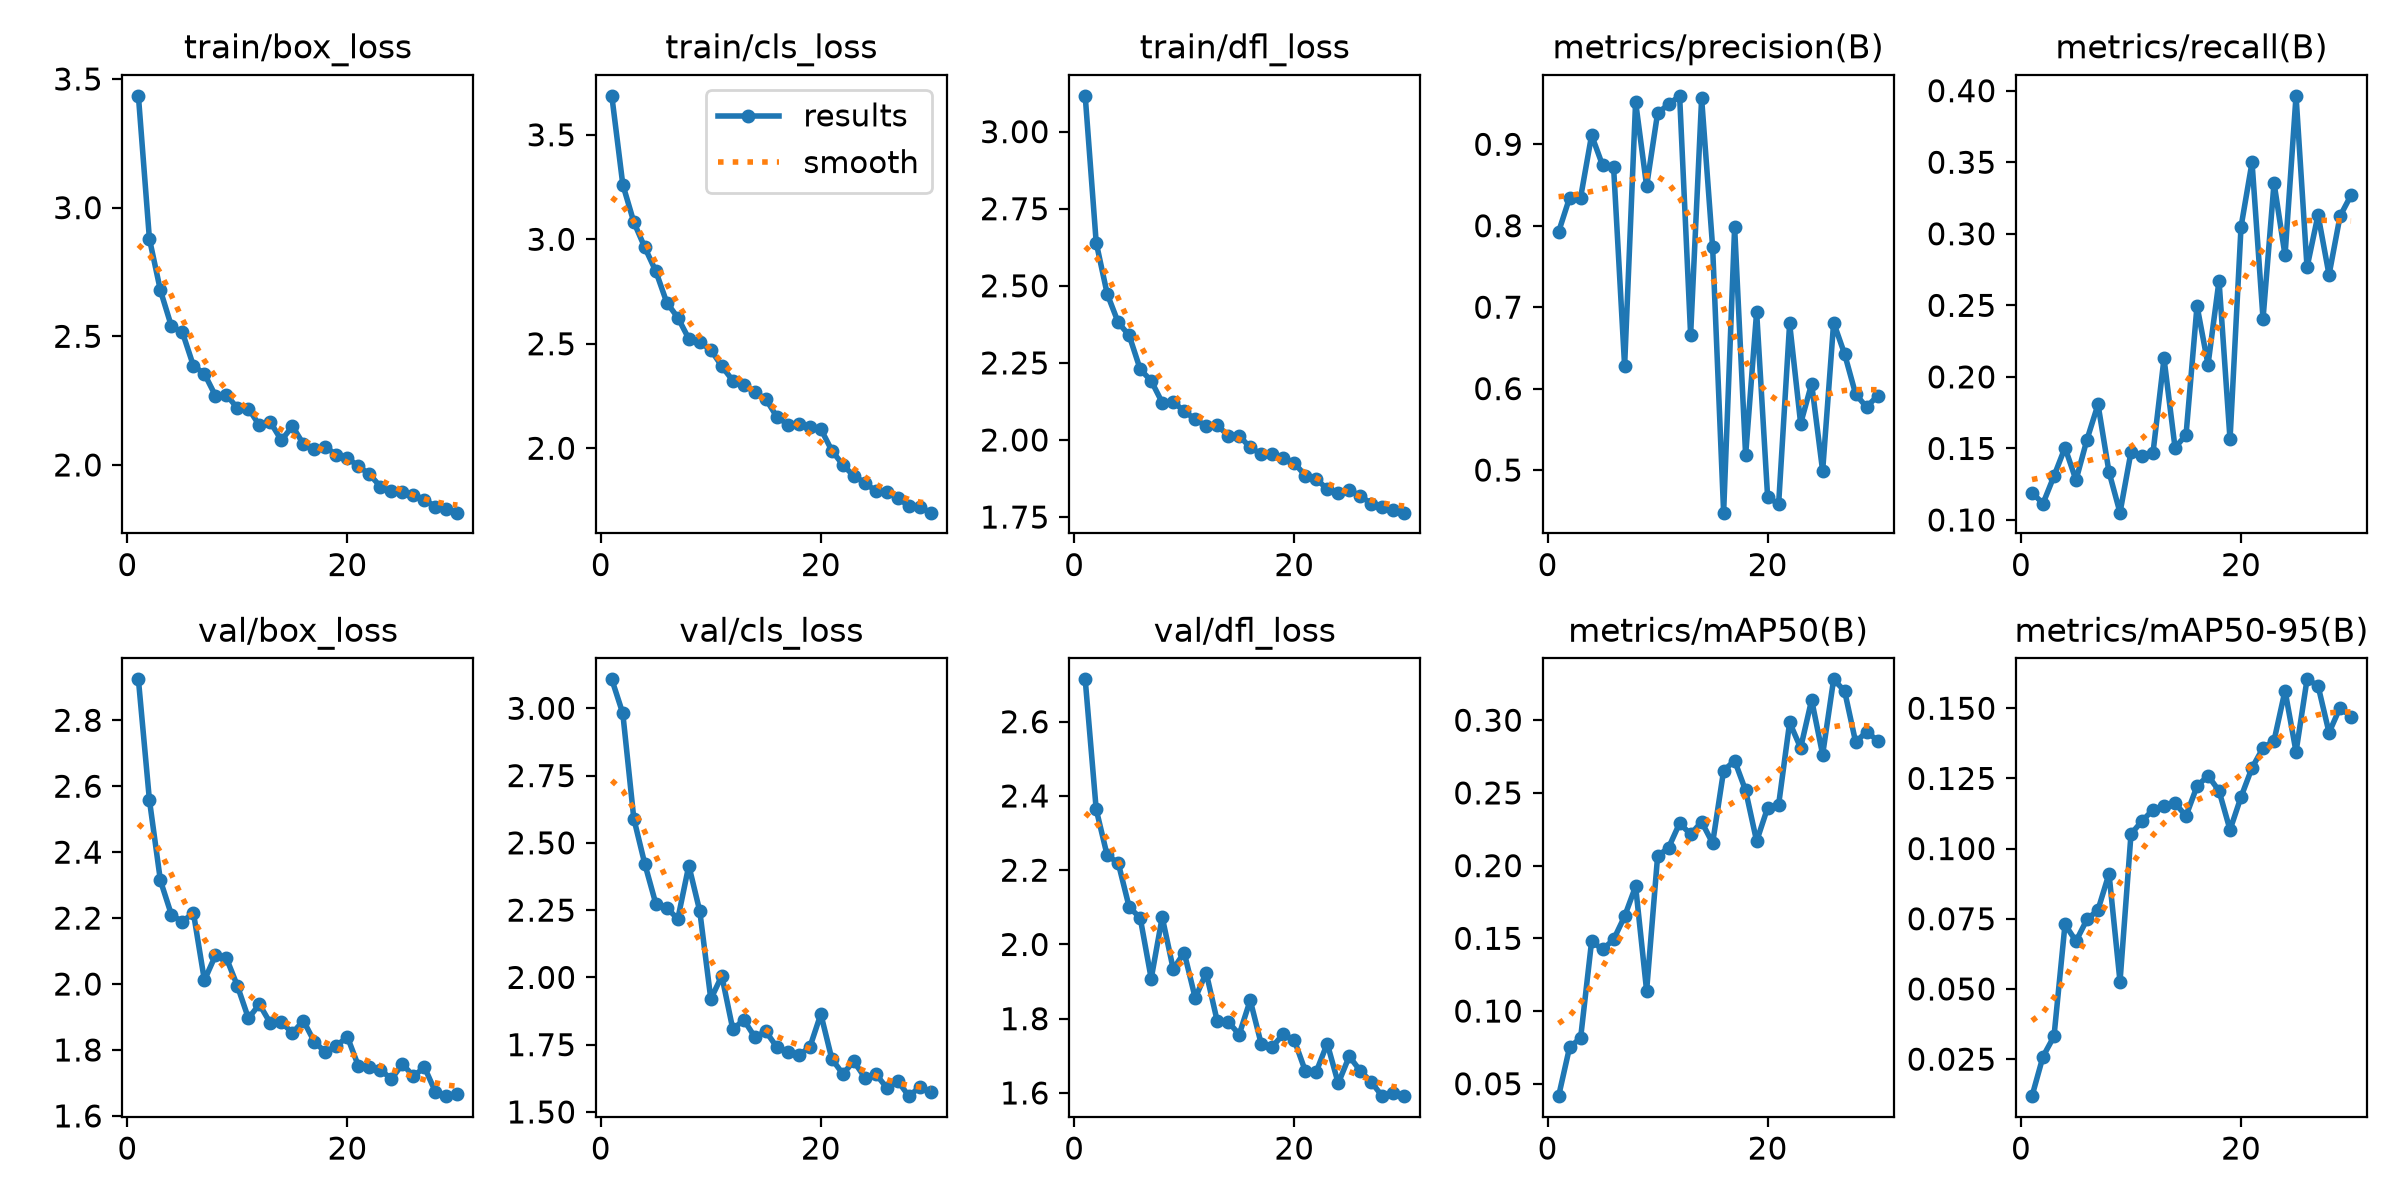

The table this chart was drawn from, first rows:
epoch, time, train/box_loss, train/cls_loss, train/dfl_loss, metrics/precision(B), metrics/recall(B), metrics/mAP50(B), metrics/mAP50-95(B), val/box_loss, val/cls_loss, val/dfl_loss, lr/pg0, lr/pg1, lr/pg2
1, 113.1, 3.435, 3.687, 3.116, 0.7924, 0.1191, 0.04147, 0.01181, 2.924, 3.108, 2.714, 0.000333, 0.000333, 0.06703
2, 209.2, 2.879, 3.262, 2.64, 0.8344, 0.1115, 0.07512, 0.02592, 2.559, 2.981, 2.364, 0.0006443, 0.0006443, 0.03401
3, 300.6, 2.679, 3.082, 2.474, 0.8346, 0.1307, 0.0814, 0.03312, 2.314, 2.59, 2.24, 0.0009337, 0.0009337, 0.000968
4, 393.3, 2.539, 2.961, 2.381, 0.9112, 0.1506, 0.148, 0.07298, 2.21, 2.422, 2.22, 0.000901, 0.000901, 0.000901
5, 484.5, 2.516, 2.847, 2.339, 0.8741, 0.1278, 0.1423, 0.06702, 2.189, 2.274, 2.1, 0.000868, 0.000868, 0.000868
6, 577.4, 2.385, 2.697, 2.229, 0.8717, 0.1562, 0.1492, 0.07478, 2.216, 2.258, 2.072, 0.000835, 0.000835, 0.000835
7, 670.3, 2.354, 2.625, 2.192, 0.6278, 0.1808, 0.1651, 0.07817, 2.011, 2.217, 1.908, 0.000802, 0.000802, 0.000802
8, 761.9, 2.269, 2.524, 2.121, 0.9521, 0.1335, 0.1858, 0.09106, 2.087, 2.416, 2.074, 0.000769, 0.000769, 0.000769
9, 854.1, 2.273, 2.507, 2.124, 0.8488, 0.1051, 0.1139, 0.05261, 2.079, 2.246, 1.934, 0.000736, 0.000736, 0.000736
10, 946, 2.221, 2.471, 2.093, 0.9384, 0.1476, 0.2065, 0.1052, 1.994, 1.919, 1.978, 0.000703, 0.000703, 0.000703
11, 1038, 2.219, 2.393, 2.068, 0.9491, 0.1449, 0.2124, 0.1098, 1.896, 2.006, 1.856, 0.00067, 0.00067, 0.00067
12, 1132, 2.154, 2.324, 2.045, 0.9595, 0.147, 0.2292, 0.1139, 1.939, 1.807, 1.924, 0.000637, 0.000637, 0.000637
13, 1224, 2.166, 2.303, 2.048, 0.666, 0.2129, 0.2216, 0.1152, 1.881, 1.842, 1.794, 0.000604, 0.000604, 0.000604
14, 1316, 2.096, 2.268, 2.014, 0.9564, 0.1506, 0.2301, 0.1162, 1.884, 1.778, 1.792, 0.000571, 0.000571, 0.000571
15, 1414, 2.151, 2.235, 2.013, 0.7737, 0.1593, 0.2155, 0.1116, 1.852, 1.799, 1.757, 0.000538, 0.000538, 0.000538
16, 1510, 2.081, 2.151, 1.976, 0.4477, 0.2497, 0.2653, 0.1222, 1.889, 1.741, 1.85, 0.000505, 0.000505, 0.000505
17, 1606, 2.061, 2.113, 1.955, 0.798, 0.2086, 0.2722, 0.126, 1.825, 1.723, 1.732, 0.000472, 0.000472, 0.000472
18, 1699, 2.069, 2.117, 1.955, 0.5181, 0.2673, 0.2517, 0.1206, 1.793, 1.711, 1.724, 0.000439, 0.000439, 0.000439
19, 1791, 2.04, 2.102, 1.943, 0.6943, 0.1562, 0.2168, 0.1067, 1.813, 1.74, 1.758, 0.000406, 0.000406, 0.000406
20, 1883, 2.027, 2.092, 1.926, 0.4668, 0.3048, 0.2398, 0.1184, 1.839, 1.864, 1.743, 0.000373, 0.000373, 0.000373
21, 1984, 1.995, 1.989, 1.885, 0.4583, 0.3499, 0.2419, 0.1288, 1.751, 1.697, 1.66, 0.00034, 0.00034, 0.00034
22, 2077, 1.964, 1.921, 1.874, 0.68, 0.2406, 0.2984, 0.1358, 1.75, 1.641, 1.657, 0.000307, 0.000307, 0.000307
23, 2170, 1.916, 1.867, 1.84, 0.5571, 0.3355, 0.281, 0.1384, 1.74, 1.688, 1.733, 0.000274, 0.000274, 0.000274
24, 2261, 1.897, 1.836, 1.829, 0.606, 0.2849, 0.314, 0.1563, 1.712, 1.628, 1.626, 0.000241, 0.000241, 0.000241
25, 2352, 1.894, 1.795, 1.838, 0.4989, 0.3964, 0.2763, 0.1345, 1.757, 1.641, 1.699, 0.000208, 0.000208, 0.000208
26, 2443, 1.884, 1.791, 1.819, 0.6811, 0.2765, 0.3281, 0.1603, 1.72, 1.589, 1.66, 0.000175, 0.000175, 0.000175
27, 2536, 1.865, 1.763, 1.794, 0.6424, 0.3133, 0.32, 0.158, 1.748, 1.615, 1.63, 0.000142, 0.000142, 0.000142
28, 2628, 1.838, 1.723, 1.782, 0.5932, 0.2713, 0.2849, 0.1413, 1.673, 1.559, 1.591, 0.000109, 0.000109, 0.000109
29, 2719, 1.829, 1.719, 1.774, 0.5772, 0.3123, 0.2921, 0.1502, 1.66, 1.593, 1.599, 7.6e-05, 7.6e-05, 7.6e-05
30, 2811, 1.815, 1.692, 1.764, 0.5915, 0.327, 0.2859, 0.1469, 1.668, 1.574, 1.592, 4.3e-05, 4.3e-05, 4.3e-05
